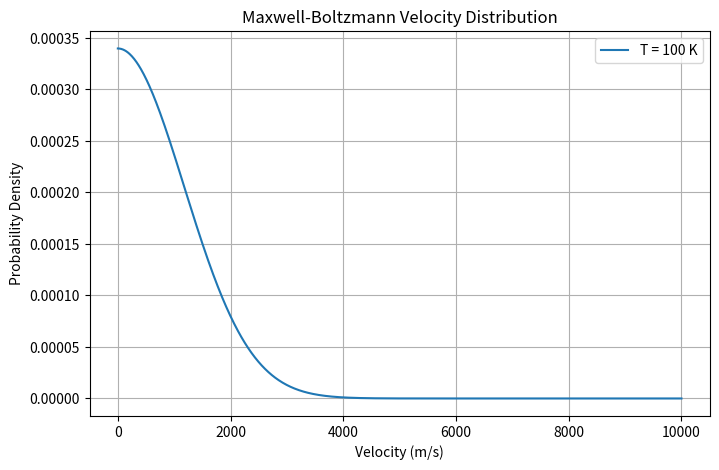

This chart was generated by the following Python code:
# -*- coding: utf-8 -*-
"""
Created on Sat Feb 15 20:34:50 2025

The purpose of this code is to understand the velocity distribution of hypothetical dark matter particles.
This is crucial for predicting their interaction and detection probabilities from expierments.

[redacted]
"""

import numpy as np
import matplotlib.pyplot as plt

# Constants
mass = 1e-27  # Example particle mass in kg
k_B = 1.38e-23  # Boltzmann constant in J/K
temperature = 100  # Temperature in K
velocities = np.linspace(0, 1e4, 1000)  # Velocity range from 0 to 10,000 m/s

# Maxwell-Boltzmann distribution function
def boltzmann_distribution(v):
    return np.sqrt((mass / (2 * np.pi * k_B * temperature))) * np.exp(-mass * v**2 / (2 * k_B * temperature))

# Velocity range (m/s)
velocities = np.linspace(0, 1e4, 1000)
distribution = boltzmann_distribution(velocities)

# Plot the distribution
plt.figure(figsize=(8, 5))
plt.plot(velocities, distribution, label=f'T = {temperature} K')
plt.xlabel('Velocity (m/s)')
plt.ylabel('Probability Density')
plt.title('Maxwell-Boltzmann Velocity Distribution')
plt.legend()
plt.grid(True)
plt.show()

"""
The code first defines constants, then implements the Maxwell-Boltzmann distribution function to calculate the
probability density of particle velocities. It also generates a range of velocities and evaluates the
distribution which is later plotted showing how likely different velocities are for particles at 100K.
"""
